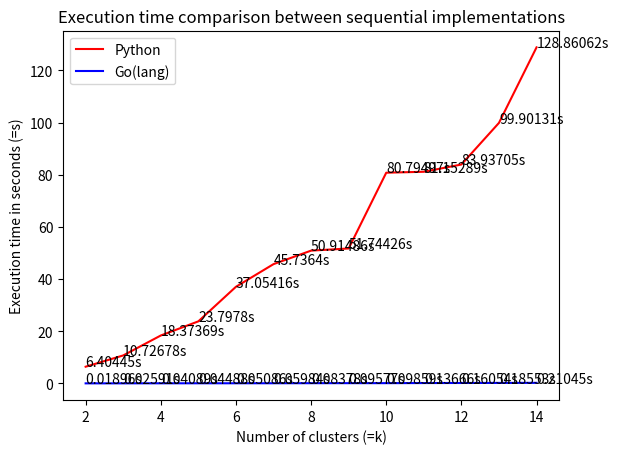

Recreate this plot in Python.
import matplotlib.pyplot as plt

"""
Starting sequential clustering experiment...
CENTROIDS: [446, 749]
6.40445 seconds
=============================================================
CENTROIDS: [245, 303, 465]
10.72678 seconds
=============================================================
CENTROIDS: [158, 167, 218, 286]
18.37369 seconds
=============================================================
CENTROIDS: [118, 277, 410, 455, 731]
23.7978 seconds
=============================================================
CENTROIDS: [161, 332, 345, 388, 627, 747]
37.05416 seconds
=============================================================
CENTROIDS: [173, 209, 254, 360, 567, 571, 613]
45.7364 seconds
=============================================================
CENTROIDS: [99, 119, 145, 237, 263, 294, 569, 776]
50.91486 seconds
=============================================================
CENTROIDS: [25, 315, 382, 499, 512, 519, 620, 662, 743]
51.74426 seconds
=============================================================
CENTROIDS: [24, 57, 67, 114, 242, 291, 427, 461, 687, 764]
80.79497 seconds
=============================================================
CENTROIDS: [8, 67, 76, 242, 481, 605, 647, 705, 707, 745, 756]
81.15289 seconds
=============================================================
CENTROIDS: [104, 167, 203, 356, 370, 378, 424, 435, 478, 587, 629, 696]
83.93705 seconds
=============================================================
CENTROIDS: [3, 30, 42, 115, 149, 264, 277, 289, 353, 502, 537, 545, 598]
99.90131 seconds
=============================================================
CENTROIDS: [3, 5, 86, 109, 111, 243, 299, 375, 390, 475, 494, 538, 598, 670]
128.86062 seconds
=============================================================
Sequential clustering experiment finished!
"""

k = [2, 3, 4, 5, 6, 7, 8, 9, 10, 11, 12, 13, 14]
pythonSeconds = [6.40445, 10.72678, 18.37369, 23.7978, 37.05416, 45.7364, 50.91486, 51.74426, 80.79497, 81.15289,
                 83.93705, 99.90131, 128.86062]
goSeconds = [0.01896, 0.02591, 0.04089, 0.04488, 0.05086, 0.05984, 0.08378, 0.09577, 0.09859, 0.13666, 0.16054, 0.18553,
             0.21045]

plt.title("Execution time comparison between sequential implementations")
plt.xlabel("Number of clusters (=k)")
plt.ylabel("Execution time in seconds (=s)")
plt.plot(k, pythonSeconds, 'r-')
for a, b in zip(k, pythonSeconds):
    plt.text(a, b, str(b) + "s")
plt.plot(k, goSeconds, 'b-')
for a, b in zip(k, goSeconds):
    plt.text(a, b, str(b) + "s")
plt.legend(("Python", "Go(lang)"), loc='best')
plt.show()
